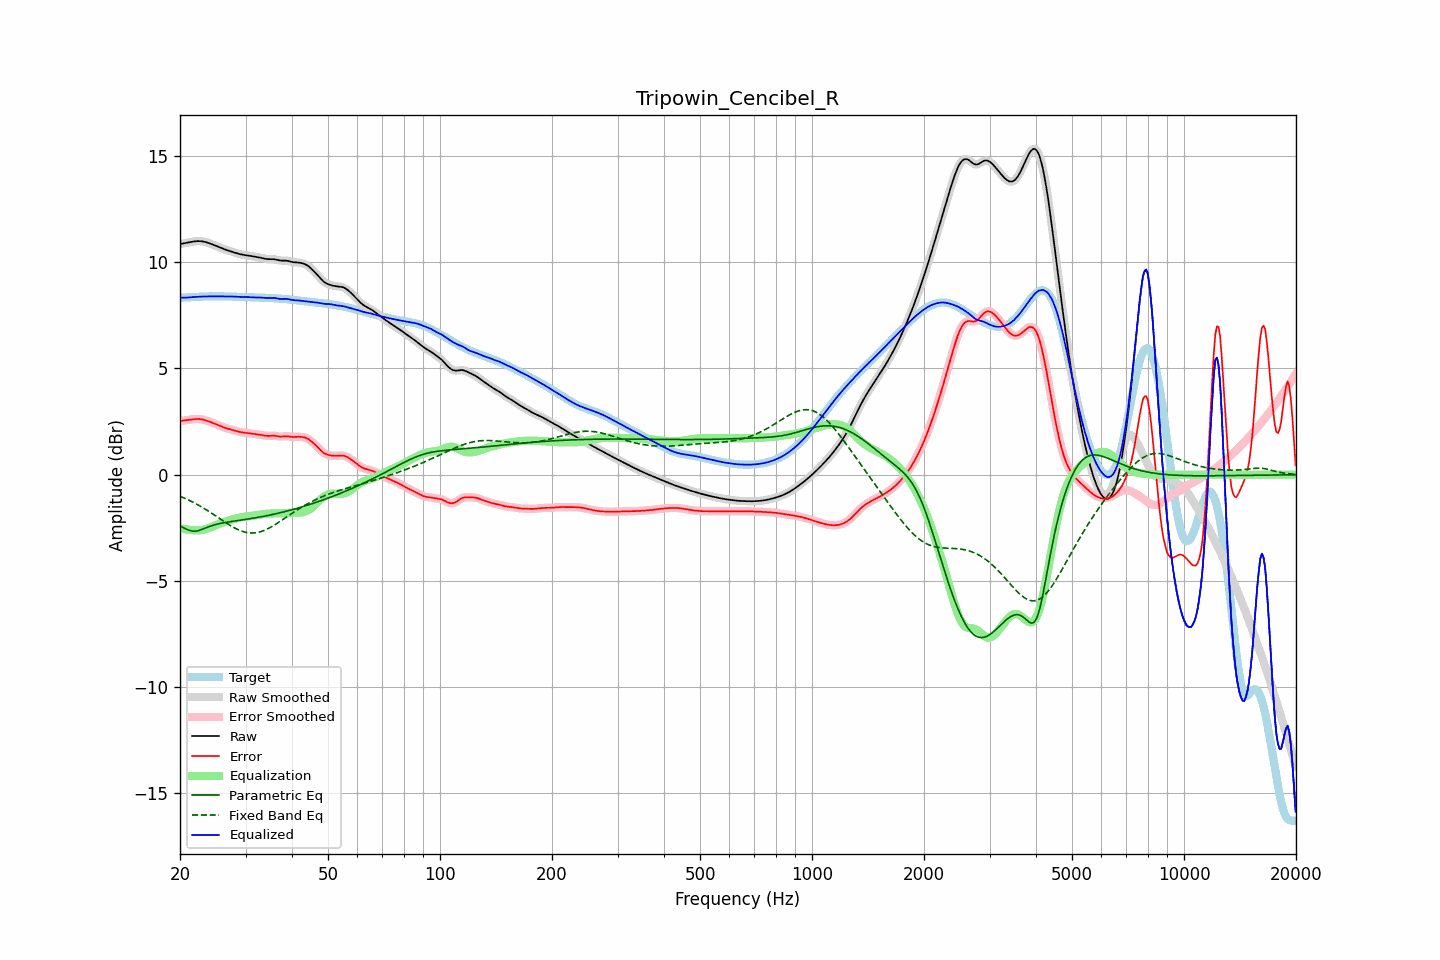

Values plotted in this chart, from the file beside it:
frequency, raw, error, smoothed, error_smoothed, equalization, parametric_eq, fixed_band_eq, equalized_raw, equalized_smoothed, target
20.00, 10.85, 2.52, 10.85, 2.53, -2.52, -2.41, -1.02, 8.34, 8.34, 8.33
20.20, 10.87, 2.54, 10.87, 2.54, -2.53, -2.45, -1.05, 8.33, 8.33, 8.33
20.40, 10.88, 2.55, 10.88, 2.55, -2.55, -2.49, -1.08, 8.33, 8.33, 8.33
20.61, 10.90, 2.56, 10.90, 2.56, -2.56, -2.52, -1.11, 8.33, 8.33, 8.34
20.81, 10.91, 2.57, 10.91, 2.57, -2.58, -2.56, -1.14, 8.33, 8.33, 8.34
21.02, 10.92, 2.58, 10.92, 2.58, -2.59, -2.59, -1.18, 8.34, 8.34, 8.34
21.23, 10.94, 2.59, 10.94, 2.59, -2.59, -2.62, -1.22, 8.34, 8.34, 8.35
21.44, 10.95, 2.60, 10.95, 2.60, -2.60, -2.64, -1.25, 8.35, 8.35, 8.35
21.66, 10.97, 2.61, 10.97, 2.61, -2.61, -2.66, -1.29, 8.36, 8.36, 8.36
21.87, 10.98, 2.62, 10.98, 2.62, -2.62, -2.65, -1.33, 8.36, 8.36, 8.36
22.09, 10.99, 2.62, 10.99, 2.62, -2.62, -2.65, -1.37, 8.37, 8.37, 8.37
22.31, 10.99, 2.62, 10.99, 2.62, -2.62, -2.64, -1.41, 8.37, 8.37, 8.37
22.54, 10.99, 2.62, 10.99, 2.62, -2.62, -2.62, -1.45, 8.38, 8.38, 8.37
22.76, 10.99, 2.61, 10.99, 2.61, -2.61, -2.59, -1.50, 8.38, 8.38, 8.38
22.99, 10.98, 2.60, 10.98, 2.60, -2.59, -2.56, -1.54, 8.38, 8.38, 8.38
23.22, 10.96, 2.58, 10.96, 2.58, -2.58, -2.53, -1.59, 8.39, 8.39, 8.38
23.45, 10.95, 2.56, 10.95, 2.56, -2.56, -2.50, -1.63, 8.39, 8.39, 8.39
23.69, 10.92, 2.53, 10.92, 2.53, -2.53, -2.47, -1.68, 8.39, 8.39, 8.39
23.92, 10.90, 2.51, 10.90, 2.51, -2.51, -2.44, -1.73, 8.39, 8.39, 8.39
24.16, 10.87, 2.48, 10.87, 2.48, -2.48, -2.42, -1.78, 8.39, 8.39, 8.39
24.40, 10.84, 2.45, 10.84, 2.45, -2.45, -2.39, -1.83, 8.39, 8.39, 8.39
24.65, 10.81, 2.42, 10.81, 2.42, -2.42, -2.37, -1.88, 8.39, 8.39, 8.39
24.89, 10.78, 2.39, 10.78, 2.39, -2.39, -2.35, -1.93, 8.39, 8.39, 8.39
25.14, 10.75, 2.36, 10.75, 2.36, -2.36, -2.33, -1.98, 8.40, 8.39, 8.39
25.39, 10.72, 2.32, 10.72, 2.33, -2.32, -2.31, -2.03, 8.39, 8.39, 8.39
25.65, 10.69, 2.29, 10.69, 2.29, -2.29, -2.30, -2.08, 8.39, 8.39, 8.39
25.91, 10.66, 2.26, 10.66, 2.26, -2.27, -2.28, -2.13, 8.39, 8.39, 8.39
26.16, 10.63, 2.24, 10.63, 2.24, -2.24, -2.27, -2.18, 8.39, 8.39, 8.39
26.43, 10.60, 2.21, 10.60, 2.21, -2.21, -2.25, -2.23, 8.39, 8.39, 8.39
26.69, 10.57, 2.18, 10.57, 2.18, -2.19, -2.24, -2.28, 8.39, 8.39, 8.39
26.96, 10.55, 2.16, 10.55, 2.16, -2.16, -2.23, -2.33, 8.39, 8.39, 8.39
27.23, 10.52, 2.14, 10.52, 2.14, -2.14, -2.21, -2.38, 8.39, 8.38, 8.38
27.50, 10.50, 2.12, 10.50, 2.12, -2.12, -2.20, -2.42, 8.38, 8.38, 8.38
27.77, 10.48, 2.10, 10.48, 2.10, -2.09, -2.19, -2.47, 8.38, 8.38, 8.38
28.05, 10.45, 2.08, 10.45, 2.08, -2.07, -2.18, -2.51, 8.38, 8.38, 8.38
28.33, 10.43, 2.05, 10.43, 2.05, -2.05, -2.17, -2.55, 8.37, 8.37, 8.37
28.62, 10.41, 2.03, 10.41, 2.03, -2.04, -2.16, -2.58, 8.37, 8.37, 8.37
28.90, 10.38, 2.02, 10.38, 2.02, -2.02, -2.15, -2.62, 8.36, 8.37, 8.37
29.19, 10.37, 2.00, 10.37, 2.00, -2.00, -2.13, -2.65, 8.36, 8.36, 8.37
29.48, 10.35, 1.99, 10.35, 1.99, -1.99, -2.12, -2.67, 8.36, 8.36, 8.36
29.78, 10.34, 1.98, 10.34, 1.98, -1.98, -2.11, -2.69, 8.36, 8.36, 8.36
30.08, 10.33, 1.97, 10.33, 1.97, -1.97, -2.10, -2.71, 8.36, 8.36, 8.36
30.38, 10.32, 1.96, 10.32, 1.96, -1.96, -2.09, -2.73, 8.36, 8.36, 8.36
30.68, 10.31, 1.95, 10.31, 1.95, -1.95, -2.08, -2.74, 8.36, 8.35, 8.35
30.99, 10.29, 1.94, 10.29, 1.94, -1.94, -2.06, -2.74, 8.35, 8.35, 8.35
31.30, 10.28, 1.93, 10.28, 1.93, -1.93, -2.05, -2.74, 8.35, 8.35, 8.35
31.61, 10.27, 1.92, 10.27, 1.92, -1.92, -2.04, -2.74, 8.34, 8.34, 8.34
31.93, 10.25, 1.91, 10.25, 1.91, -1.91, -2.03, -2.73, 8.34, 8.34, 8.34
32.24, 10.24, 1.90, 10.24, 1.90, -1.90, -2.01, -2.72, 8.34, 8.34, 8.34
32.57, 10.23, 1.89, 10.23, 1.89, -1.89, -2.00, -2.70, 8.34, 8.34, 8.34
32.89, 10.21, 1.88, 10.21, 1.88, -1.87, -1.99, -2.69, 8.34, 8.34, 8.33
33.22, 10.19, 1.86, 10.19, 1.86, -1.86, -1.97, -2.66, 8.33, 8.33, 8.33
33.55, 10.18, 1.85, 10.18, 1.85, -1.85, -1.96, -2.63, 8.33, 8.33, 8.33
33.89, 10.16, 1.83, 10.16, 1.84, -1.84, -1.94, -2.60, 8.32, 8.32, 8.33
34.23, 10.15, 1.83, 10.15, 1.83, -1.84, -1.93, -2.57, 8.31, 8.31, 8.32
34.57, 10.14, 1.83, 10.15, 1.83, -1.83, -1.91, -2.53, 8.31, 8.31, 8.32
34.92, 10.14, 1.83, 10.14, 1.83, -1.83, -1.90, -2.49, 8.31, 8.31, 8.32
35.27, 10.15, 1.83, 10.14, 1.83, -1.83, -1.88, -2.45, 8.32, 8.32, 8.31
35.62, 10.14, 1.84, 10.14, 1.83, -1.82, -1.87, -2.40, 8.32, 8.32, 8.31
35.97, 10.13, 1.83, 10.13, 1.83, -1.82, -1.85, -2.36, 8.32, 8.31, 8.30
... 635 more rows
